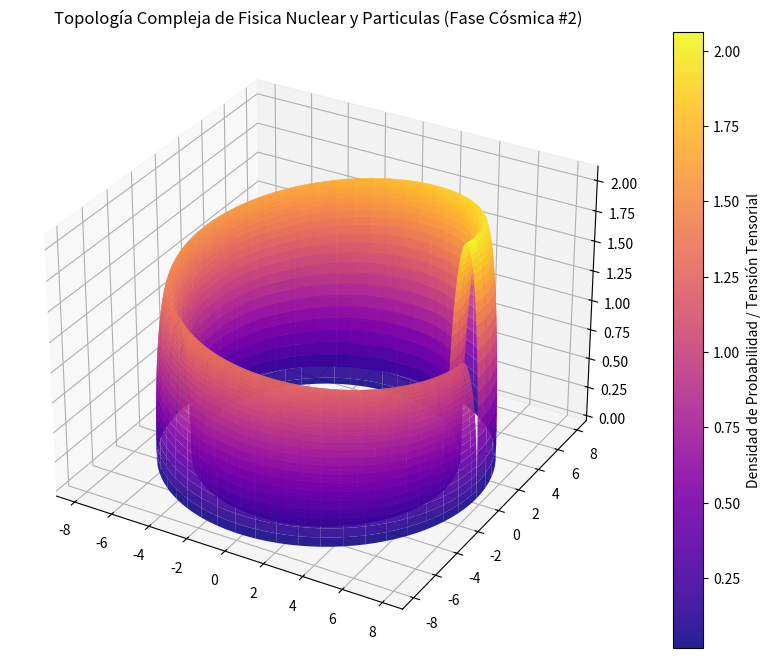

The matplotlib source for this figure:
%matplotlib inline
# Simulación Cósmica: Fisica Nuclear y Particulas - Variante 2
import numpy as np
import matplotlib.pyplot as plt
from mpl_toolkits.mplot3d import Axes3D

# Parámetros Físicos Cuánticos/Relativistas
alpha = 7.046
beta = 0.808
gamma = 2.076

u = np.linspace(0, 2 * np.pi, 100)
v = np.linspace(0, np.pi, 100)
U, V = np.meshgrid(u, v)

# Topología Espacio-Temporal Avanzada (Fase Cósmica)
X = (alpha + beta * np.cos(V)) * np.cos(U)
Y = (alpha + beta * np.cos(V)) * np.sin(U)
Z = gamma * np.sin(V) * np.exp(-U/10)

fig = plt.figure(figsize=(12, 8))
ax = fig.add_subplot(111, projection='3d')
surf = ax.plot_surface(X, Y, Z, cmap='plasma', edgecolor='none', alpha=0.9)

fig.colorbar(surf, ax=ax, label='Densidad de Probabilidad / Tensión Tensorial')
plt.title(r'Topología Compleja de Fisica Nuclear y Particulas (Fase Cósmica #2)')
plt.show()
